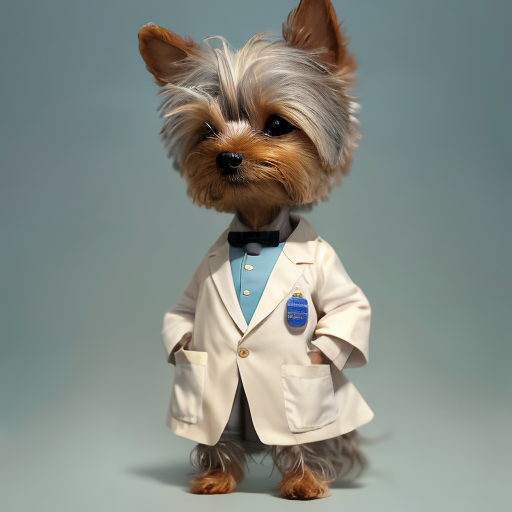
Generation parameters embedded in this image by AUTOMATIC1111 Stable Diffusion web UI or a fork of it (Forge, ...) (PNG 'parameters' text chunk):
, (best quality), ((masterpiece)), (highres), original, extremely detailed 8K wallpaper,

a small yorkshire terrier ,
wearing Doctor's white coat, (standing:1.3), 
<lora:pipi:0.9>
Negative prompt: (worst quality), (low quality), (monochrome:1.1),
Steps: 20, Sampler: DPM++ 2S a Karras, CFG scale: 4, Seed: 3236478333, Face restoration: CodeFormer, Size: 512x512, Model hash: 02aecf0c7d, Model: revAnimated_v12